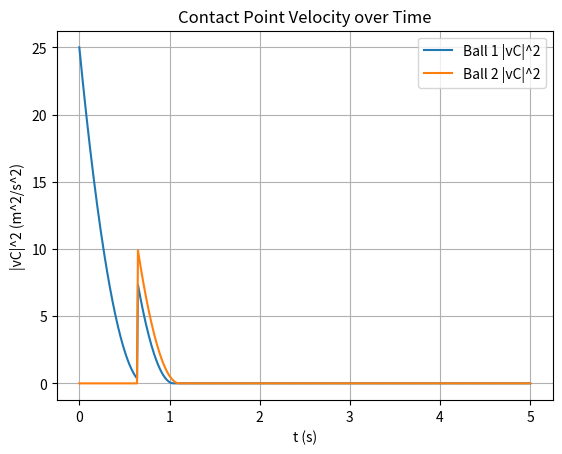
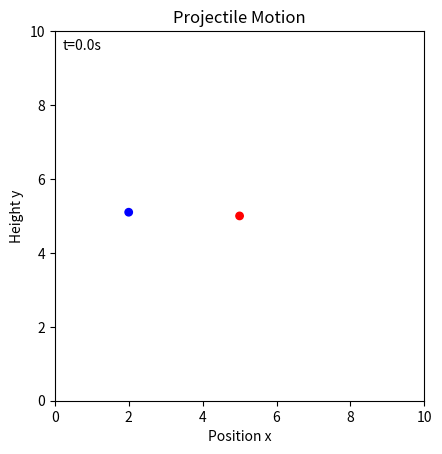

These figures' Python source, in order:
import numpy as np
import matplotlib.pyplot as plt
import matplotlib.animation as animation


## Pool ball with spin 

# Time steps
dt = 0.01
t_min = 0
t_max =5
Nt = int((t_max - t_min) / dt) 


t = np.linspace(t_min, t_max, Nt + 1)

# Parameters
x_min = 0
x_max = 10
y_min = 0
y_max = 10
m = 1.0  # mass of ball
g = 9.81  # m/s^2 (magnitude)
R = 0.1  # radius of ball
mu = 0.2  # kinetic friction coefficient with table

def collision(r1, v1, r2, v2, *, R=R, e=1.0, m1=1.0, m2=1.0, eps=1e-12, separate=True):
    """Resolve a 2D collision between two equal-radius balls.

    r1, r2: (3,) or (2,) positions (only x,y used)
    v1, v2: (3,) or (2,) velocities (only x,y updated)

    Returns updated (r1, v1, r2, v2).
    """
    r1 = np.asarray(r1, dtype=float).copy()
    r2 = np.asarray(r2, dtype=float).copy()
    v1 = np.asarray(v1, dtype=float).copy()
    v2 = np.asarray(v2, dtype=float).copy()

    dr = r2[:2] - r1[:2]
    dist2 = float(np.dot(dr, dr))
    if dist2 <= eps:
        n = np.array([1.0, 0.0], dtype=float)
        dist = 0.0
    else:
        dist = float(np.sqrt(dist2))
        n = dr / dist

    min_dist = 2.0 * float(R)
    if dist > min_dist + 1e-12:
        return r1, v1, r2, v2

    vrel = v2[:2] - v1[:2]
    vn = float(np.dot(vrel, n))
    if vn >= 0.0:
        # Separating: optionally just de-overlap
        if separate and dist < min_dist - 1e-12:
            overlap = min_dist - dist
            inv_m1 = 0.0 if m1 <= 0 else 1.0 / float(m1)
            inv_m2 = 0.0 if m2 <= 0 else 1.0 / float(m2)
            inv_sum = inv_m1 + inv_m2
            if inv_sum > 0.0:
                r1[:2] -= n * overlap * (inv_m1 / inv_sum)
                r2[:2] += n * overlap * (inv_m2 / inv_sum)
        return r1, v1, r2, v2

    inv_m1 = 0.0 if m1 <= 0 else 1.0 / float(m1)
    inv_m2 = 0.0 if m2 <= 0 else 1.0 / float(m2)
    inv_sum = inv_m1 + inv_m2
    if inv_sum <= 0.0:
        return r1, v1, r2, v2

    e = float(e)
    if e < 0.0:
        e = 0.0

    # Impulse magnitude
    j = -(1.0 + e) * vn / inv_sum
    impulse = j * n
    v1[:2] -= impulse * inv_m1
    v2[:2] += impulse * inv_m2

    if separate and dist < min_dist - 1e-12:
        overlap = min_dist - dist
        r1[:2] -= n * overlap * (inv_m1 / inv_sum)
        r2[:2] += n * overlap * (inv_m2 / inv_sum)

    return r1, v1, r2, v2


def motion(r01, v01, w01, r02, v02, w02, *, e=1.0):
    """Simulate two balls with spin + table slipping friction + ball-ball collision."""
    r1 = np.zeros((len(t), 3))
    r2 = np.zeros((len(t), 3))
    v1 = np.zeros((len(t), 3))
    v2 = np.zeros((len(t), 3))
    w1 = np.zeros((len(t), 3))
    w2 = np.zeros((len(t), 3))
    vC1 = np.zeros((len(t), 3))
    vC2 = np.zeros((len(t), 3))

    r1[0] = r01
    v1[0] = v01
    w1[0] = w01
    r2[0] = r02
    v2[0] = v02
    w2[0] = w02

    Rvec = np.array([0, 0, -R], dtype=float)
    vC1[0] = v1[0] + np.cross(w1[0], Rvec)
    vC2[0] = v2[0] + np.cross(w2[0], Rvec)


    eps = 1e-12

    for i in range(1, len(t)):
        # --- Ball 1 table friction (slip) ---
        vC1_norm = np.linalg.norm(vC1[i - 1])
        if vC1_norm < eps:
            vC1[i] = np.zeros(3)
            w1[i] = w1[i - 1]
            v1[i] = v1[i - 1]
        else:
            vC1_hat = vC1[i - 1] / vC1_norm
            vC1[i] = vC1[i - 1] + dt * (-(7 / 2) * mu * g * vC1_hat)
            w1[i] = w1[i - 1] + dt * (-(5 / 2) * mu * g / R * np.cross(np.array([0, 0, -1]), vC1_hat))
            v1[i] = v1[i - 1] + dt * (-mu * g * vC1_hat)

        # --- Ball 2 table friction (slip) ---
        vC2_norm = np.linalg.norm(vC2[i - 1])
        if vC2_norm < eps:
            vC2[i] = np.zeros(3)
            w2[i] = w2[i - 1]
            v2[i] = v2[i - 1]
        else:
            vC2_hat = vC2[i - 1] / vC2_norm
            vC2[i] = vC2[i - 1] + dt * (-(7 / 2) * mu * g * vC2_hat)
            w2[i] = w2[i - 1] + dt * (-(5 / 2) * mu * g / R * np.cross(np.array([0, 0, -1]), vC2_hat))
            v2[i] = v2[i - 1] + dt * (-mu * g * vC2_hat)

        # --- Integrate positions (using previous-step velocity, consistent with your original) ---
        r1[i] = r1[i - 1] + v1[i - 1] * dt
        r2[i] = r2[i - 1] + v2[i - 1] * dt

        # --- Ball-ball collision (2D), update velocities and separate centers ---
        r1_i, v1_i, r2_i, v2_i = collision(r1[i], v1[i], r2[i], v2[i], R=R, e=e, m1=m, m2=m, eps=eps)
        r1[i], v1[i], r2[i], v2[i] = r1_i, v1_i, r2_i, v2_i

        # After collision, recompute contact velocities so friction direction next step is correct.
        vC1[i] = v1[i] + np.cross(w1[i], Rvec)
        vC2[i] = v2[i] + np.cross(w2[i], Rvec)

    vC1_norm2 = vC1[:, 0] ** 2 + vC1[:, 1] ** 2
    vC2_norm2 = vC2[:, 0] ** 2 + vC2[:, 1] ** 2
    return r1[:, 0], r1[:, 1], r2[:, 0], r2[:, 1], vC1_norm2, vC2_norm2


def motion_no_friction_no_spin(r01, v01, r02, v02, *, e=1.0):
    """Two-ball motion with no table friction and no spin (still resolves ball-ball collisions)."""
    r1 = np.zeros((len(t), 3))
    r2 = np.zeros((len(t), 3))
    v1 = np.zeros((len(t), 3))
    v2 = np.zeros((len(t), 3))

    r1[0] = r01
    r2[0] = r02
    v1[0] = v01
    v2[0] = v02

    eps = 1e-12
    for i in range(1, len(t)):
        # Constant velocities (no table friction), but collisions can change v.
        v1[i] = v1[i - 1]
        v2[i] = v2[i - 1]

        r1[i] = r1[i - 1] + v1[i - 1] * dt
        r2[i] = r2[i - 1] + v2[i - 1] * dt

        r1_i, v1_i, r2_i, v2_i = collision(r1[i], v1[i], r2[i], v2[i], R=R, e=e, m1=m, m2=m, eps=eps)
        r1[i], v1[i], r2[i], v2[i] = r1_i, v1_i, r2_i, v2_i

    return r1[:, 0], r1[:, 1], r2[:, 0], r2[:, 1]

    




r01 = [2, 5.1, 0]
v01 = [5, 0, 0]
w01 = [0, 0, 50]
r02 = [5, 5, 0]
v02 = [0, 0, 0]
w02 = [0, 0, 0]

x1, y1, x2, y2, vC1_norm, vC2_norm = motion(
    r01=r01,
    v01=v01,
    w01=w01,
    r02=r02,
    v02=v02,
    w02=w02,
    e=1.0,
)

# Dashed reference: no table friction + no spin
x1_nf, y1_nf, x2_nf, y2_nf = motion_no_friction_no_spin(
    r01=r01,
    v01=v01,
    r02=r02,
    v02=v02,
    e=1.0,
)



    


plt.plot(t, vC1_norm, label='Ball 1 |vC|^2')
plt.plot(t, vC2_norm, label='Ball 2 |vC|^2')
plt.xlabel('t (s)')
plt.ylabel('|vC|^2 (m^2/s^2)')
plt.title('Contact Point Velocity over Time')
plt.grid()
plt.legend()
plt.show()


fig, ax = plt.subplots()
line1, = ax.plot([], [], lw=2, color='blue')  # Trajectory ball 1 (with friction+spin)
line2, = ax.plot([], [], lw=2, color='red')   # Trajectory ball 2 (with friction+spin)
line1_nf, = ax.plot([], [], lw=1.5, color='blue', linestyle='--', alpha=0.6)  # No friction/spin
line2_nf, = ax.plot([], [], lw=1.5, color='red', linestyle='--', alpha=0.6)   # No friction/spin
circle1 = plt.Circle((0, 0),R, color='blue')  # Projectile circle
circle2 = plt.Circle((0, 0),R, color='red')  # Target circle
ax.add_patch(circle1)   
ax.add_patch(circle2)
ax.set_title('Projectile Motion')


ax.set_xlim(x_min, x_max)
ax.set_ylim(y_min, y_max)
ax.set_aspect('equal', adjustable='box')
ax.set_ylabel("Height y")
ax.set_xlabel("Position x")
time_text = ax.text(0.02, 0.95,  "", transform=ax.transAxes)




def animate(i):
    # Show only the last N points of the trajectory
    
    # Track length
    N = 1000  # Number of points to show in the track
    start_idx = max(0, i - N)
    line1.set_data(x1[start_idx:i], y1[start_idx:i])  # Draw trajectory track up to current position
    circle1.set_center((x1[i], y1[i]))  # Update projectile position

    line2.set_data(x2[start_idx:i], y2[start_idx:i])  # Draw trajectory track up to current position
    circle2.set_center((x2[i], y2[i]))  # Update projectile position

    line1_nf.set_data(x1_nf[start_idx:i], y1_nf[start_idx:i])
    line2_nf.set_data(x2_nf[start_idx:i], y2_nf[start_idx:i])

    time_text.set_text(f't={t[i]:.1f}s')
    return line1, line2, line1_nf, line2_nf, circle1, circle2, time_text

###########
###########

nframes = int(Nt)
interval = 1000 * dt
ani = animation.FuncAnimation(fig, animate, frames=nframes, repeat=False, interval=interval, blit=True)
plt.show()